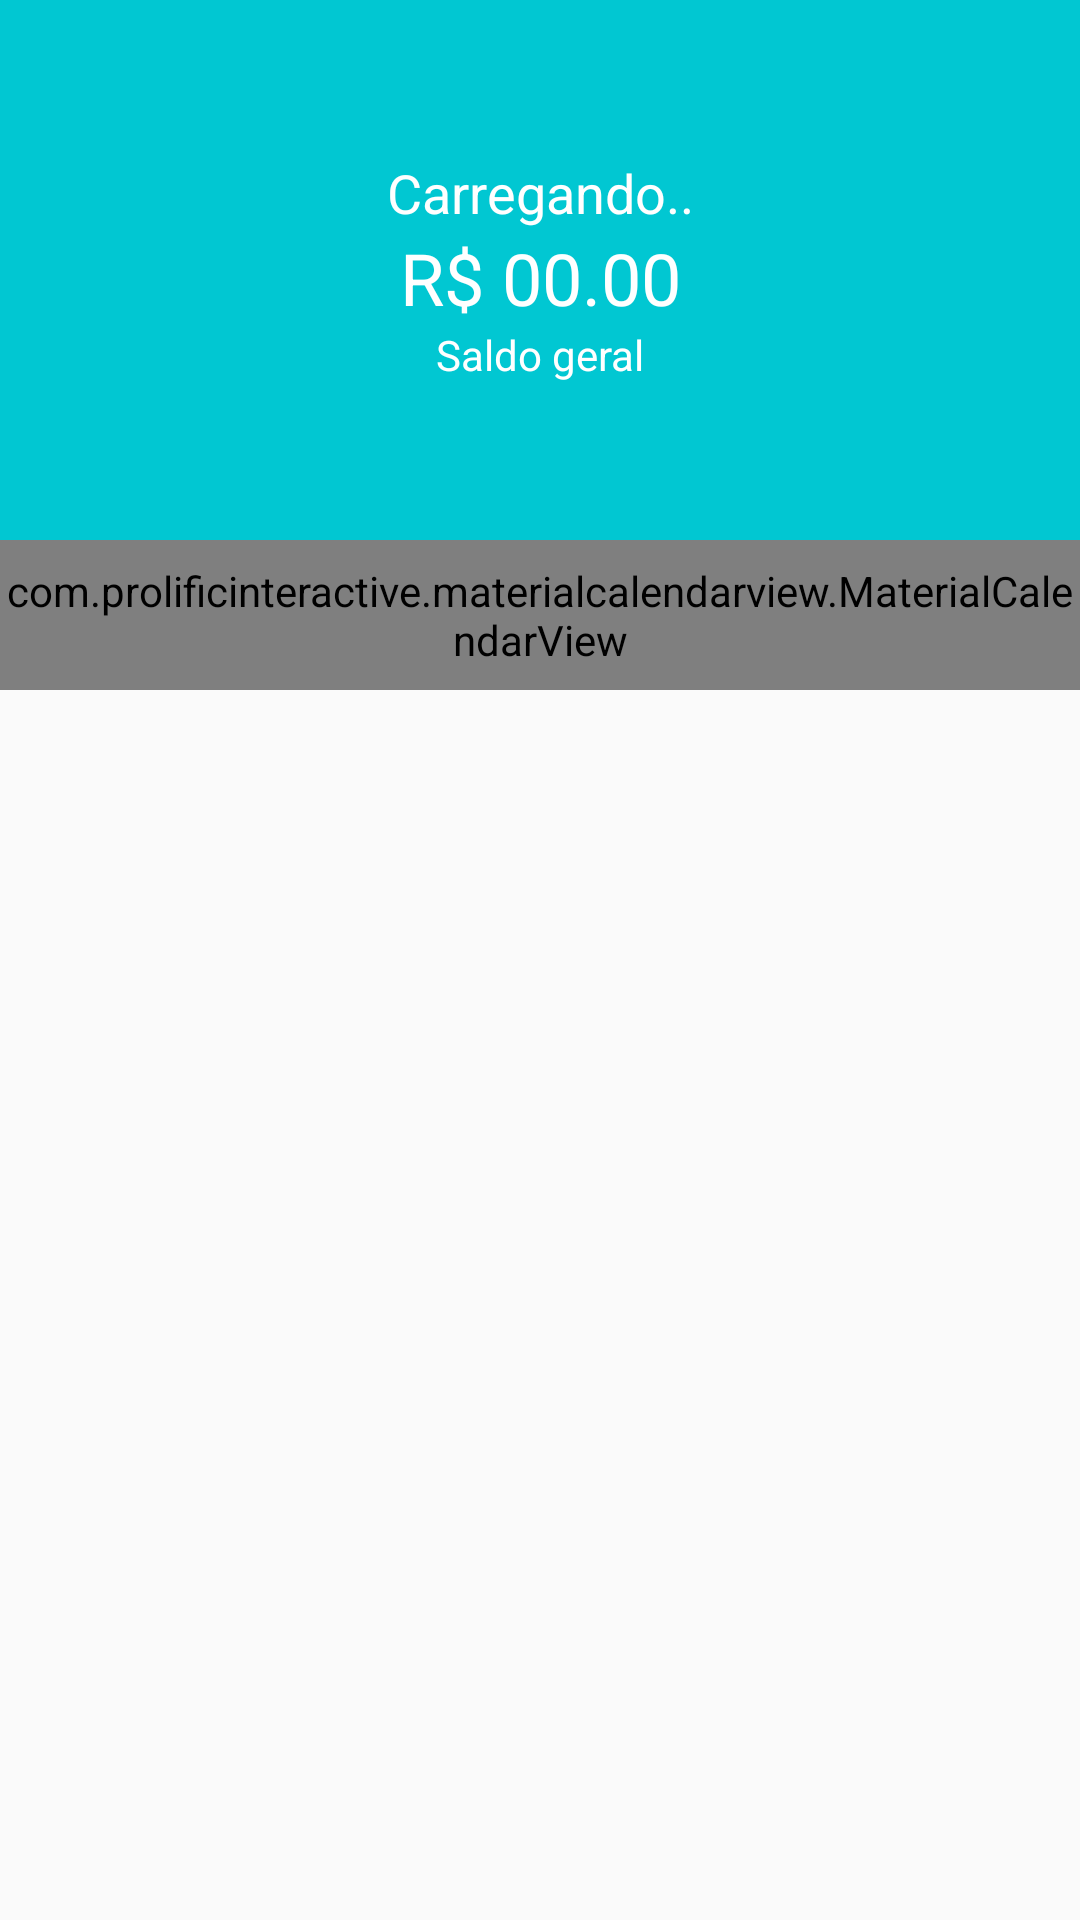

This screen was rendered from an Android layout file. Write that file and the resources it references.
<!-- AndroidManifest.xml: application theme AppTheme -->
<!-- res/layout/content_principal.xml -->
<?xml version="1.0" encoding="utf-8"?>
<LinearLayout xmlns:android="http://schemas.android.com/apk/res/android"
    xmlns:app="http://schemas.android.com/apk/res-auto"
    android:layout_width="match_parent"
    android:layout_height="match_parent"
    android:orientation="vertical"
    app:layout_behavior="@string/appbar_scrolling_view_behavior">

    <LinearLayout
        android:layout_width="match_parent"
        android:layout_height="180dp"
        android:background="@color/colorPrimary"
        android:gravity="center"
        android:orientation="vertical">

        <TextView
            android:id="@+id/textV_ContP_saudacao"
            android:layout_width="match_parent"
            android:layout_height="wrap_content"
            android:gravity="center"
            android:text="@string/textV_ContP_saudacao"
            android:textColor="@android:color/white"
            android:textSize="18dp" />

        <TextView
            android:id="@+id/text_Contp_saldo"
            android:layout_width="match_parent"
            android:layout_height="wrap_content"
            android:gravity="center"
            android:text="@string/zero"
            android:textColor="@android:color/white"
            android:textSize="24dp" />

        <TextView
            android:id="@+id/textV_contP_saldo"
            android:layout_width="match_parent"
            android:layout_height="wrap_content"
            android:gravity="center"
            android:text="@string/textV_contP_saldo"
            android:textColor="@android:color/white"
            android:textSize="14dp" />
    </LinearLayout>

    <com.prolificinteractive.materialcalendarview.MaterialCalendarView xmlns:app="http://schemas.android.com/apk/res-auto"
        android:id="@+id/calen_Contp_calendarView"
        android:layout_width="match_parent"
        android:layout_height="50dp"
        app:mcv_selectionColor="#00F"
        app:mcv_showOtherDates="all"
        app:mcv_tileSize="50dp" />

    <androidx.recyclerview.widget.RecyclerView
        android:id="@+id/rec_Contp_movimentacoes"
        android:layout_width="match_parent"
        android:layout_height="match_parent">

    </androidx.recyclerview.widget.RecyclerView>

</LinearLayout>
<!-- resources referenced by this layout -->
<resources>
  <color name="colorPrimary">#01c7d2</color>
  <string name="textV_ContP_saudacao">Carregando..</string>
  <string name="textV_contP_saldo"> Saldo geral</string>
  <string name="zero">R$ 00.00</string>
  <style name="AppTheme" parent="Theme.AppCompat.Light.NoActionBar">
          <item name="colorPrimary">@color/colorPrimary</item>
          <item name="colorPrimaryDark">@color/colorPrimaryDark</item>
          <item name="colorAccent">@color/colorAccent</item>
      </style>
  <color name="colorPrimaryDark">#00b2bc</color>
  <color name="colorAccent">#C34743</color>
</resources>
